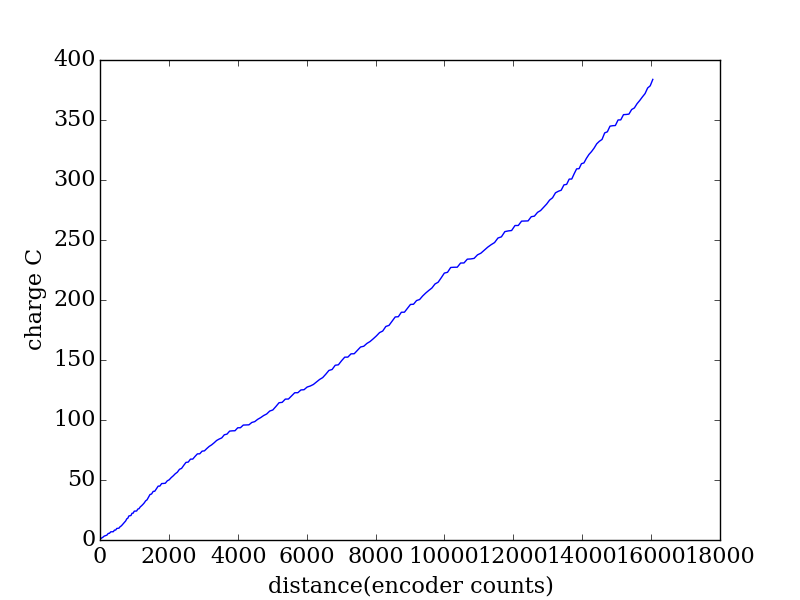

Data behind this chart, as committed beside it:
encoder, seconds, current (A), charge (C)
2021, 0.411, 1.977, 0.8124
2062, 0.42, 1.709, 0.7178
2102, 0.427, 1.638, 0.6996
2143, 0.434, 2.322, 1.008
2183, 0.441, 1.019, 0.4495
2221, 0.448, 0.8135, 0.3644
2259, 0.455, 3.042, 1.384
2297, 0.463, 0.4149, 0.1921
2334, 0.47, 2.55, 1.199
2371, 0.477, 0.1193, 0.05691
2406, 0.484, 0.0289, 0.01399
2442, 0.492, 2.775, 1.365
2476, 0.499, 0.0509, 0.0254
2509, 0.507, 2.649, 1.343
2542, 0.514, 0.148, 0.07607
2575, 0.521, 0.4321, 0.2251
2607, 0.528, 2.326, 1.228
2640, 0.535, 1.098, 0.5873
2673, 0.542, 2.03, 1.1
2704, 0.55, 1.767, 0.9717
2737, 0.558, 2.325, 1.297
2767, 0.565, 1.404, 0.7931
2798, 0.572, 2.998, 1.715
2828, 0.579, 0.8526, 0.4937
2858, 0.586, 3.2, 1.875
2889, 0.594, 0.4218, 0.2505
2919, 0.601, 0.2029, 0.1219
2951, 0.608, 3.2, 1.946
2983, 0.615, 0.032, 0.01968
3016, 0.623, 2.742, 1.708
3050, 0.631, 0.059, 0.03723
3084, 0.638, 0.0994, 0.06342
3119, 0.645, 2.543, 1.64
3154, 0.652, 0.4948, 0.3226
3191, 0.659, 2.333, 1.538
3227, 0.666, 1.3, 0.8658
3266, 0.674, 1.674, 1.129
3305, 0.681, 1.864, 1.269
3345, 0.689, 2.447, 1.686
3387, 0.696, 1.302, 0.9058
3430, 0.703, 3.2, 2.25
3473, 0.71, 3.041, 2.159
3518, 0.718, 0.5971, 0.4287
3565, 0.725, 2.988, 2.167
3611, 0.732, 0.1972, 0.1444
3660, 0.739, 2.808, 2.075
3710, 0.746, 2.908, 2.169
3759, 0.754, 0.0446, 0.03363
3811, 0.762, 2.779, 2.117
3864, 0.769, 0.1141, 0.08774
3918, 0.776, 0.2441, 0.1894
3974, 0.783, 2.553, 1.999
4030, 0.79, 1.076, 0.8501
4087, 0.797, 2.242, 1.787
4146, 0.805, 1.849, 1.488
4206, 0.813, 2.16, 1.756
4266, 0.82, 1.57, 1.288
4328, 0.827, 2.918, 2.413
4390, 0.834, 0.9646, 0.8045
4453, 0.841, 3.031, 2.549
... 161 more rows
